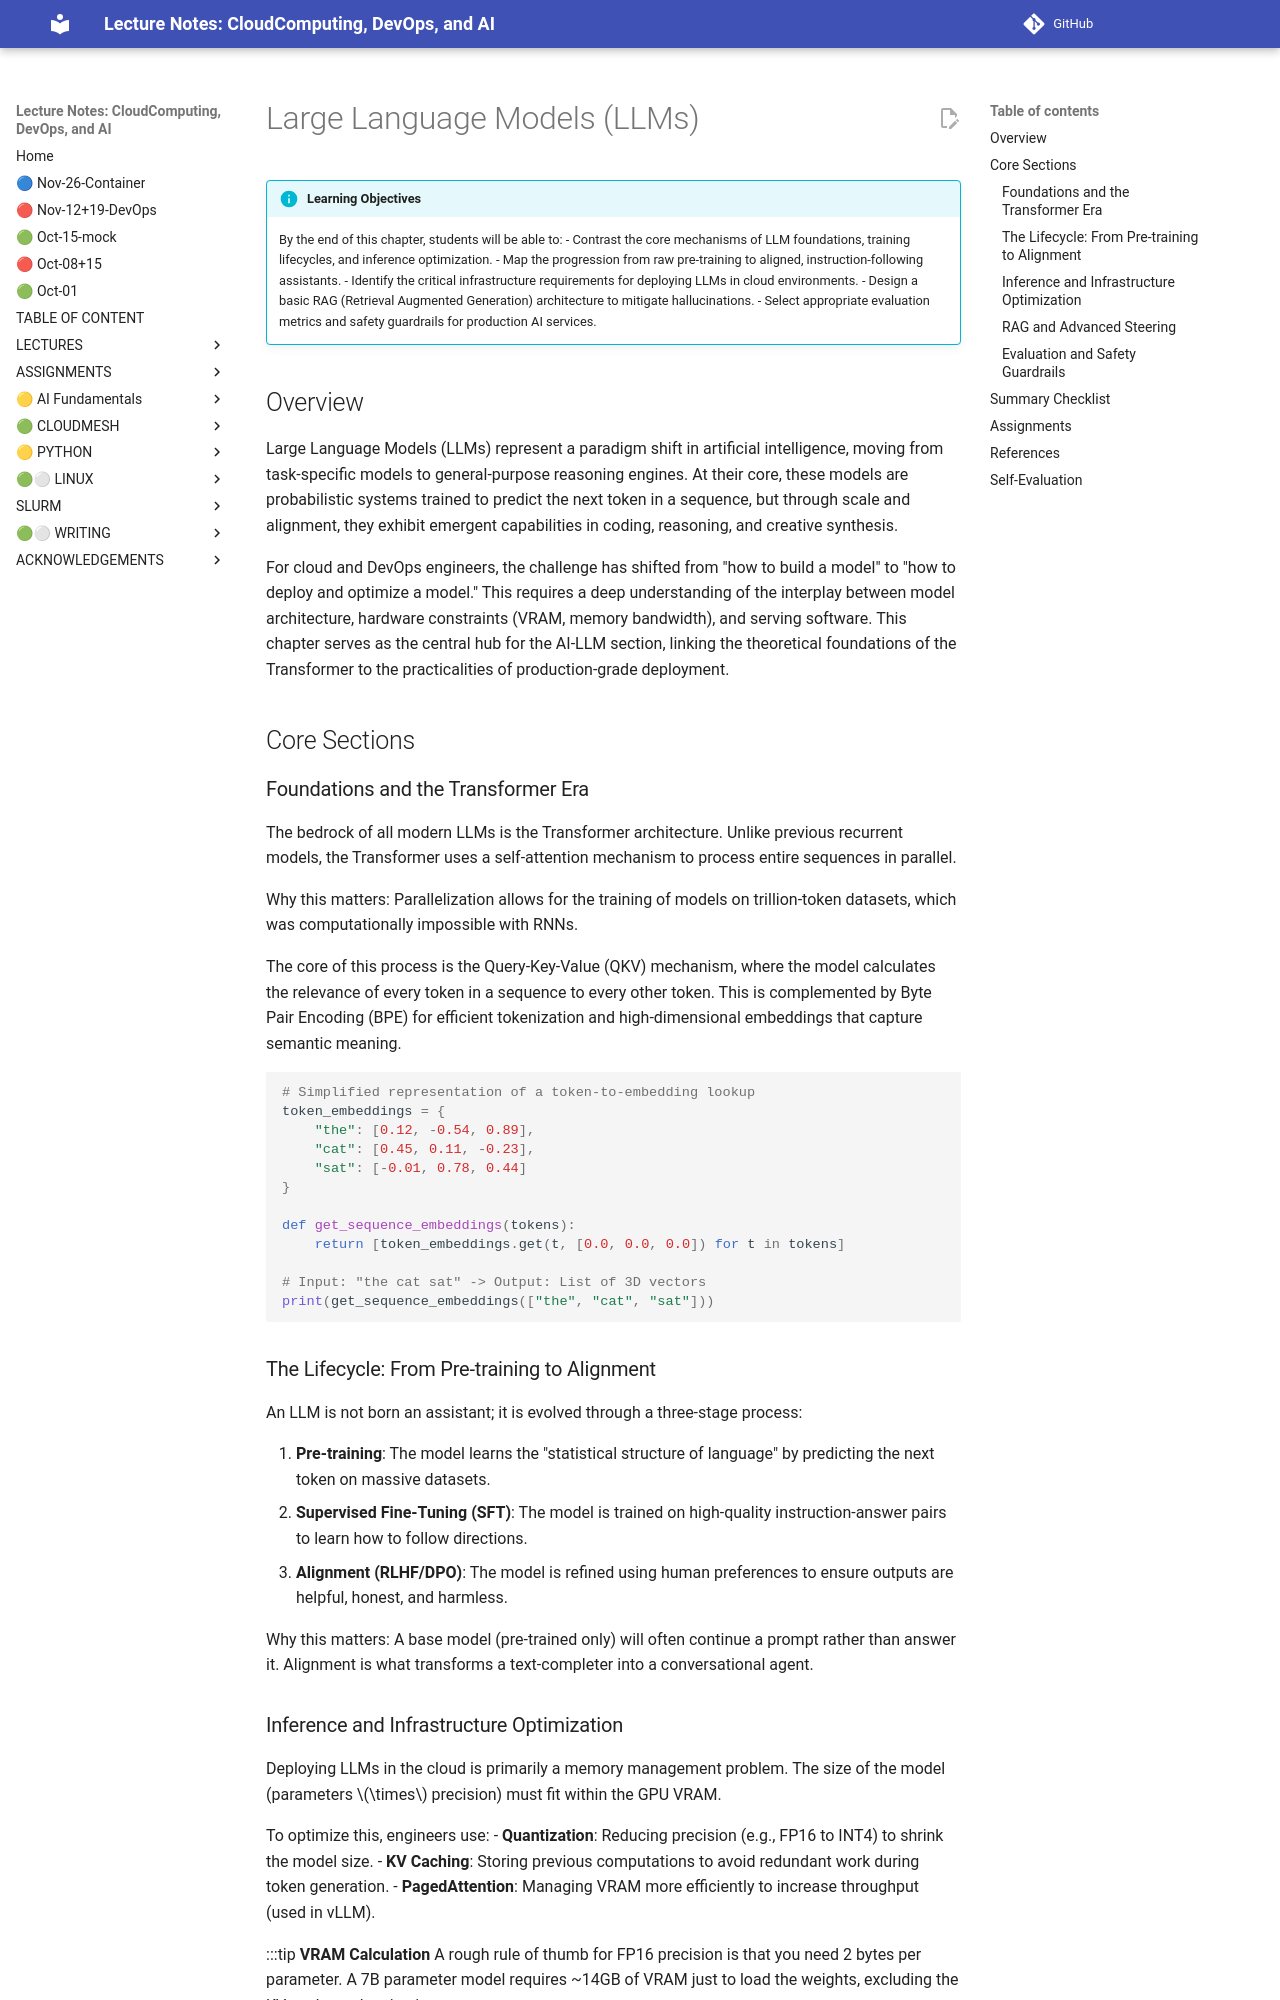

repository: cloudmesh-ai/cloudmesh-ai-lecture · page: section/ai-llm/CHAPTER/index.html · generator: mkdocs

# Large Language Models (LLMs)

!!! info "Learning Objectives"
    By the end of this chapter, students will be able to:
    - Contrast the core mechanisms of LLM foundations, training lifecycles, and inference optimization.
    - Map the progression from raw pre-training to aligned, instruction-following assistants.
    - Identify the critical infrastructure requirements for deploying LLMs in cloud environments.
    - Design a basic RAG (Retrieval Augmented Generation) architecture to mitigate hallucinations.
    - Select appropriate evaluation metrics and safety guardrails for production AI services.

## Overview

Large Language Models (LLMs) represent a paradigm shift in artificial intelligence, moving from task-specific models to general-purpose reasoning engines. At their core, these models are probabilistic systems trained to predict the next token in a sequence, but through scale and alignment, they exhibit emergent capabilities in coding, reasoning, and creative synthesis.

For cloud and DevOps engineers, the challenge has shifted from "how to build a model" to "how to deploy and optimize a model." This requires a deep understanding of the interplay between model architecture, hardware constraints (VRAM, memory bandwidth), and serving software. This chapter serves as the central hub for the AI-LLM section, linking the theoretical foundations of the Transformer to the practicalities of production-grade deployment.

## Core Sections

### Foundations and the Transformer Era

The bedrock of all modern LLMs is the Transformer architecture. Unlike previous recurrent models, the Transformer uses a self-attention mechanism to process entire sequences in parallel.

Why this matters: Parallelization allows for the training of models on trillion-token datasets, which was computationally impossible with RNNs.

The core of this process is the Query-Key-Value (QKV) mechanism, where the model calculates the relevance of every token in a sequence to every other token. This is complemented by Byte Pair Encoding (BPE) for efficient tokenization and high-dimensional embeddings that capture semantic meaning.

```python
# Simplified representation of a token-to-embedding lookup
token_embeddings = {
    "the": [0.12, -0.54, 0.89],
    "cat": [0.45, 0.11, -0.23],
    "sat": [-0.01, 0.78, 0.44]
}

def get_sequence_embeddings(tokens):
    return [token_embeddings.get(t, [0.0, 0.0, 0.0]) for t in tokens]

# Input: "the cat sat" -> Output: List of 3D vectors
print(get_sequence_embeddings(["the", "cat", "sat"]))
```

### The Lifecycle: From Pre-training to Alignment

An LLM is not born an assistant; it is evolved through a three-stage process:

1. **Pre-training**: The model learns the "statistical structure of language" by predicting the next token on massive datasets.
2. **Supervised Fine-Tuning (SFT)**: The model is trained on high-quality instruction-answer pairs to learn how to follow directions.
3. **Alignment (RLHF/DPO)**: The model is refined using human preferences to ensure outputs are helpful, honest, and harmless.

Why this matters: A base model (pre-trained only) will often continue a prompt rather than answer it. Alignment is what transforms a text-completer into a conversational agent.

### Inference and Infrastructure Optimization

Deploying LLMs in the cloud is primarily a memory management problem. The size of the model (parameters $\times$ precision) must fit within the GPU VRAM.

To optimize this, engineers use:
- **Quantization**: Reducing precision (e.g., FP16 to INT4) to shrink the model size.
- **KV Caching**: Storing previous computations to avoid redundant work during token generation.
- **PagedAttention**: Managing VRAM more efficiently to increase throughput (used in vLLM).

:::tip
**VRAM Calculation**
A rough rule of thumb for FP16 precision is that you need 2 bytes per parameter. A 7B parameter model requires ~14GB of VRAM just to load the weights, excluding the KV cache and activation memory.
:::
